The GitHub repository HITSNINJA/Mobilenet_Image_Classification contains a labelled image folder "data" with 4 categories: glioma tumor, meningioma tumor, no tumor, pituitary tumor. Examples follow, each with its label.

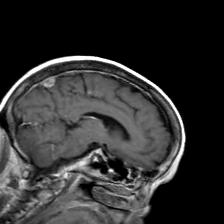
Label: meningioma tumor

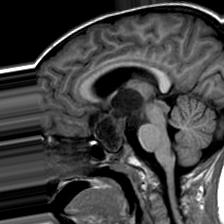
Label: no tumor

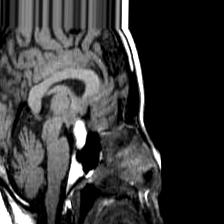
Label: pituitary tumor

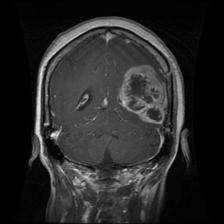
Label: glioma tumor

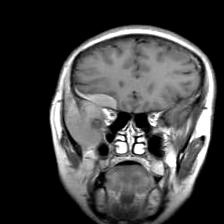
Label: meningioma tumor

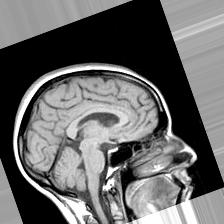
Label: no tumor
